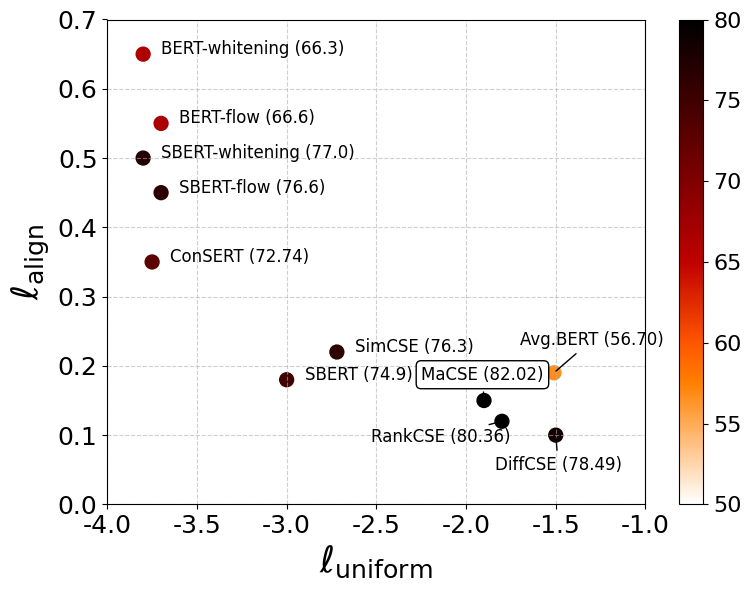

Generate this figure with matplotlib:
import matplotlib
matplotlib.rcParams['font.family'] = 'Times New Roman'  # 同样指定字体
from matplotlib import font_manager
import matplotlib.pyplot as plt
import numpy as np
# plt.rc('font',family='Times New Roman')


# 数据
data = [
    {"x": -3.8, "y": 0.65, "label": "BERT-whitening (66.3)", "color": 66.3},
    {"x": -3.7, "y": 0.55, "label": "BERT-flow (66.6)", "color": 66.6},
    {"x": -3.8, "y": 0.5, "label": "SBERT-whitening (77.0)", "color": 77.0},
    {"x": -3.7, "y": 0.45, "label": "SBERT-flow (76.6)", "color": 76.6},
    {"x": -3.75, "y": 0.35, "label": "ConSERT (72.74)", "color": 72.74},
    {"x": -2.72, "y": 0.22, "label": "SimCSE (76.3)", "color": 76.3},
    {"x": -1.5, "y": 0.1, "label": "", "color": 78.49},
    {"x": -1.8, "y": 0.12, "label": "", "color": 80.36},
    {"x": -1.51, "y": 0.19, "label": "", "color": 56.70},
    {"x": -1.9, "y": 0.15, "label": "", "color": 82.02},
    {"x": -3.0, "y": 0.18, "label": "SBERT (74.9)", "color": 74.9}
]

# 提取数据
x = [point["x"] for point in data]
y = [point["y"] for point in data]
labels = [point["label"] for point in data]
colors = [point["color"] for point in data]

# 创建图形
fig, ax = plt.subplots(figsize=(8, 6))

# 绘制散点图
sc = ax.scatter(x, y, c=colors, cmap="gist_heat_r", s=100, 
# edgecolor="black",
vmin = 50, vmax =80)

# 添加颜色条
cbar = plt.colorbar(sc)
cbar.ax.set_ylabel("")  # 去掉颜色条的标签

cbar.set_ticks(np.arange(50, 85, 5))  # 设置颜色条刻度
cbar.ax.tick_params(labelsize=16)  # 调整颜色条刻度字体大小

# 标注每个点
for point in data:
    ax.text(point["x"] + 0.1, point["y"], point["label"], fontsize=12, ha="left")

# 添加边框标注 -1.64, "y": 0.15
ax.annotate(
    "MaCSE (82.02)",
    xy=(-1.9, 0.15),  # 箭头指向位置
    xytext=(-2.25,0.18),  # 文字位置
    arrowprops=dict(facecolor='black', arrowstyle='-'),
    size=12,
    bbox=dict(boxstyle="round,pad=0.3", edgecolor="black", facecolor="white")
)

# "x": -1.51, "y": 0.19, "label"
ax.annotate(
    "Avg.BERT (56.70)",
    xy=(-1.51, 0.19),  # 箭头指向位置
    xytext=(-1.7,0.23),  # 文字位置
    size=12,
    arrowprops=dict(facecolor='black', arrowstyle='-')
)
# "x": -1.5, "y": 0.1
ax.annotate(
    "DiffCSE (78.49)",
    xy=(-1.5, 0.1),  # 箭头指向位置
    xytext=(-1.84, 0.05),  # 文字位置
    size=12,
    arrowprops=dict(facecolor='black', arrowstyle='-')
)
# rankcse "x": -1.8, "y": 0.12
ax.annotate(
    "RankCSE (80.36)",
    xy=(-1.8,0.12),  # 箭头指向位置
    xytext=(-2.53,0.09),  # 文字位置
    size=12,
    arrowprops=dict(facecolor='black', arrowstyle='-')
)

# 设置网格
ax.grid(True, linestyle="--", alpha=0.6)


# 设置字体属性
font_prop = font_manager.FontProperties(family='Times New Roman', size=26)
# 设置轴标签
ax.set_xlabel("$\\ell_{\mathregular{uniform}}$", fontproperties=font_prop)
ax.set_ylabel("$\\ell_{\mathregular{align}}$", fontproperties=font_prop)

# 调整坐标轴刻度字体大小
ax.tick_params(axis='both', which='major', labelsize=18)

# 设置轴范围
ax.set_xlim([-4, -1])
ax.set_ylim([0, 0.7])

# 保存图像
plt.tight_layout()
plt.savefig("./alignment_uniform_plot3.png",dpi=1000, bbox_inches='tight')
plt.show()
